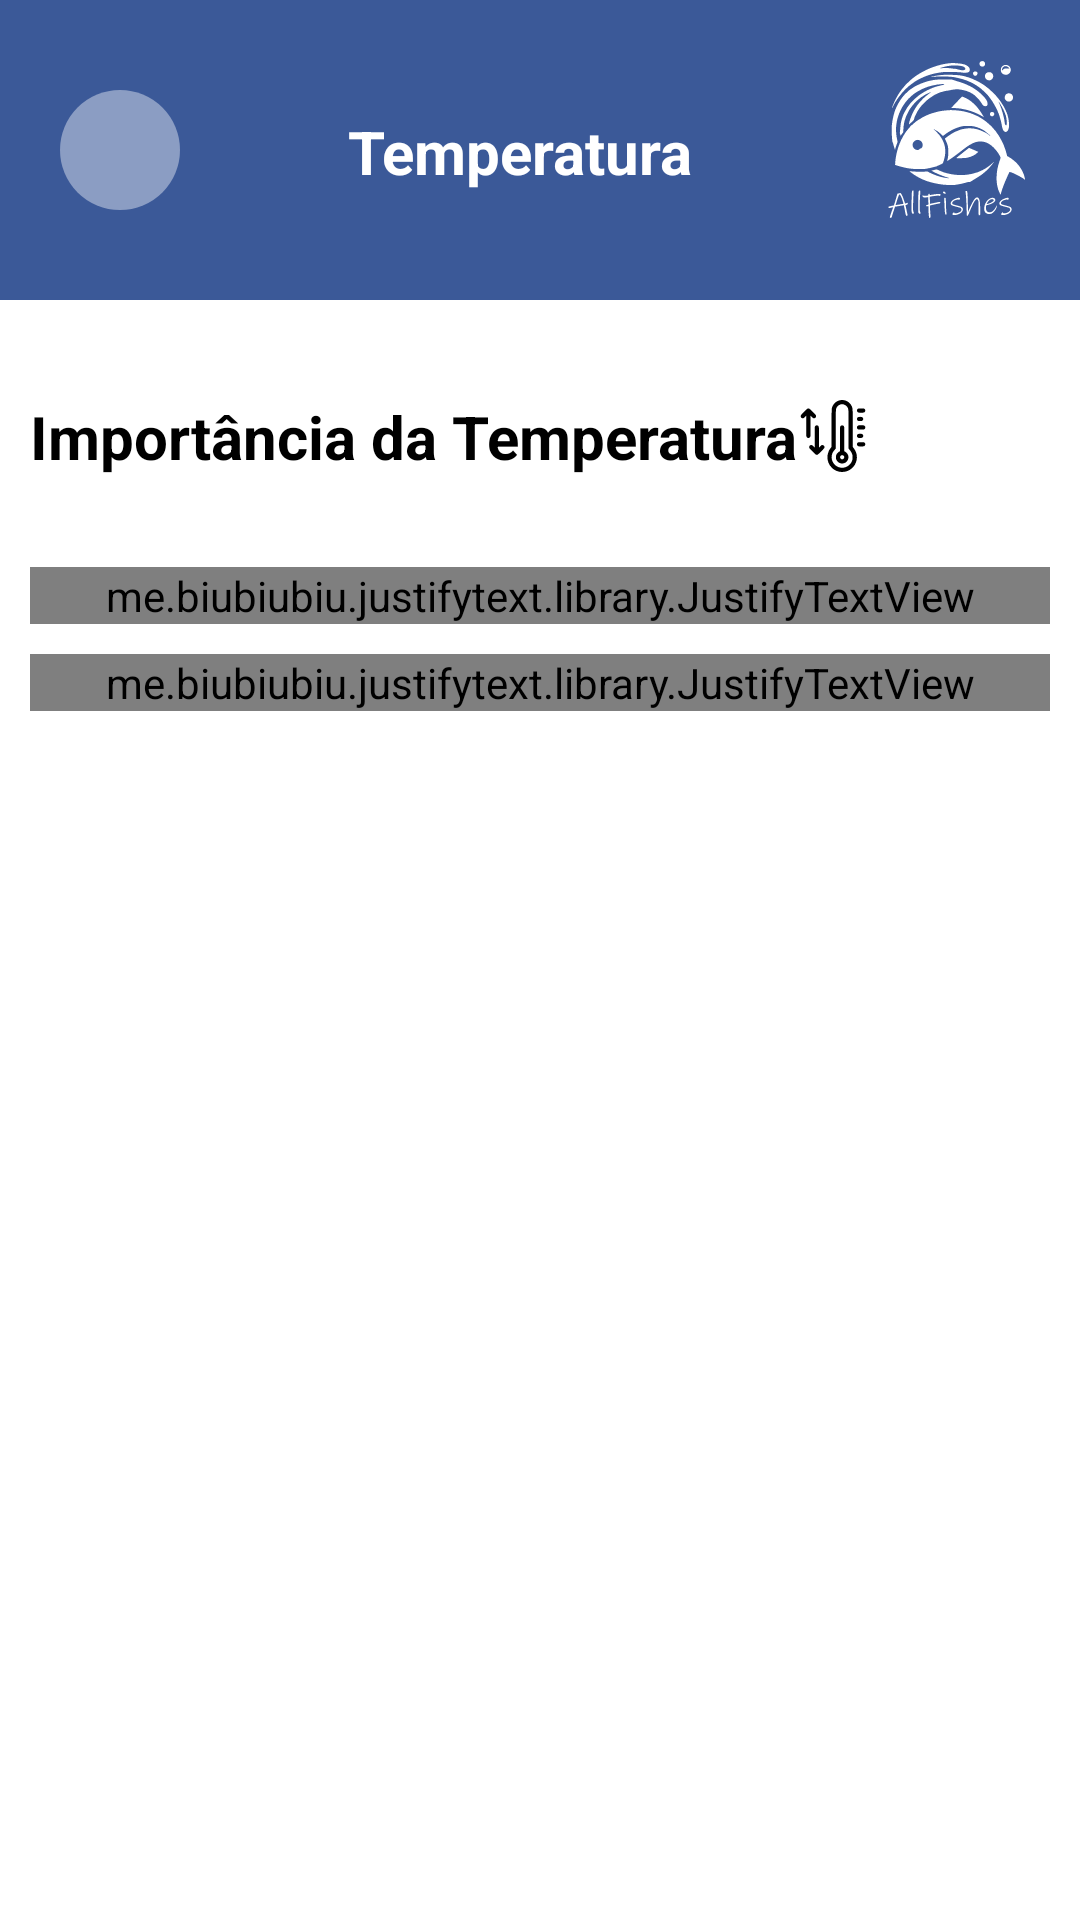

Produce the Android XML layout that renders to this screen, including the resource entries it uses.
<!-- AndroidManifest.xml: application theme Theme.Splash -->
<!-- res/layout/activity_tela_temp.xml -->
<?xml version="1.0" encoding="utf-8"?>
<androidx.constraintlayout.widget.ConstraintLayout xmlns:android="http://schemas.android.com/apk/res/android"
    xmlns:app="http://schemas.android.com/apk/res-auto"
    xmlns:tools="http://schemas.android.com/tools"
    android:layout_width="match_parent"
    android:layout_height="match_parent"
    tools:context=".TelaTemp"
    android:background="@color/white">

    <androidx.constraintlayout.widget.ConstraintLayout
        android:id="@+id/constraintLayout"
        android:layout_width="match_parent"
        android:layout_height="wrap_content"
        android:background="@color/blue"
        tools:ignore="MissingConstraints">

        <View
            android:id="@+id/btnVoltarHome"
            android:layout_width="40dp"
            android:layout_height="40dp"
            android:layout_marginStart="20dp"
            android:layout_marginTop="30dp"
            android:layout_marginBottom="30dp"
            android:background="@drawable/container_circulo"
            app:layout_constraintBottom_toBottomOf="parent"
            app:layout_constraintStart_toStartOf="parent"
            app:layout_constraintTop_toTopOf="parent" />

        <ImageView
            android:layout_width="wrap_content"
            android:layout_height="wrap_content"
            android:layout_marginStart="20dp"
            android:src="@drawable/ic_seta2"
            app:layout_constraintBottom_toBottomOf="@id/btnVoltarHome"
            app:layout_constraintEnd_toEndOf="@id/btnVoltarHome"
            app:layout_constraintStart_toStartOf="parent"
            app:layout_constraintTop_toTopOf="@+id/btnVoltarHome" />

        <TextView
            android:layout_width="wrap_content"
            android:layout_height="wrap_content"
            android:layout_marginStart="116dp"
            android:layout_marginBottom="36dp"
            android:text="Temperatura"
            android:textColor="@color/white"
            android:textSize="20sp"
            android:textStyle="bold"
            app:layout_constraintBottom_toBottomOf="parent"
            app:layout_constraintStart_toStartOf="parent" />

        <ImageView
            android:layout_width="80dp"
            android:layout_height="80dp"
            android:layout_marginStart="216dp"
            android:layout_marginTop="4dp"
            android:src="@drawable/ic_allfishes"
            app:layout_constraintStart_toEndOf="@id/btnVoltarHome"
            app:layout_constraintTop_toTopOf="parent" />
    </androidx.constraintlayout.widget.ConstraintLayout>

    <TextView
        android:id="@+id/textView"
        android:layout_width="wrap_content"
        android:layout_height="wrap_content"
        android:layout_marginStart="10dp"
        android:layout_marginTop="132dp"
        android:drawableRight="@drawable/ic_tempblack"
        android:text="Importância da Temperatura"
        android:textColor="@color/black"
        android:textSize="20sp"
        android:textStyle="bold"
        app:layout_constraintStart_toStartOf="parent"
        app:layout_constraintTop_toTopOf="@+id/constraintLayout" />

    <me.biubiubiu.justifytext.library.JustifyTextView
        android:id="@+id/textView2"
        android:layout_width="match_parent"
        android:layout_height="wrap_content"
        android:layout_marginStart="10dp"
        android:layout_marginTop="30dp"
        android:layout_marginEnd="10dp"
        android:text="A principal função da temperatura é regular o metabolismo dos peixes e organismos do aquário. Em aquários de água salgada a temperatura entre 24ºC e 28ºC consegue manter um ambiente agradável para a maioria dos animais que vivem em aquários."
        android:textColor="@color/black"
        android:textSize="16sp"
        app:layout_constraintEnd_toEndOf="parent"
        app:layout_constraintStart_toStartOf="parent"
        app:layout_constraintTop_toBottomOf="@+id/textView" />

    <me.biubiubiu.justifytext.library.JustifyTextView
        android:id="@+id/textView3"
        android:layout_width="match_parent"
        android:layout_height="wrap_content"
        android:layout_marginStart="10dp"
        android:layout_marginTop="10dp"
        android:layout_marginEnd="10dp"
        android:text="Verifique seus peixes registrados, para saber qual a melhor temperatura para deles. Recomendamos uma temperatura entre 20 a 27 graus celsius como padrão no aquário."
        android:textColor="@color/black"
        android:textSize="16sp"
        app:layout_constraintEnd_toEndOf="parent"
        app:layout_constraintStart_toStartOf="parent"
        app:layout_constraintTop_toBottomOf="@+id/textView2" />

</androidx.constraintlayout.widget.ConstraintLayout>
<!-- resources referenced by this layout -->
<resources>
  <color name="black">#FF000000</color>
  <color name="blue">#3b5998</color>
  <color name="white">#FFFFFFFF</color>
  <!-- drawable container_circulo (drawable) -->
  <?xml version="1.0" encoding="utf-8"?>
  <shape xmlns:android="http://schemas.android.com/apk/res/android"
      android:shape="oval">
  
      <solid android:color="@color/blue_white"/>
  
  
  </shape>
  <!-- drawable ic_allfishes: vector/xml drawable (drawable, 18887 chars, omitted) -->
  <!-- drawable ic_tempblack: vector/xml drawable (drawable, 4008 chars, omitted) -->
  <style name="Theme.Splash" parent="Theme.MaterialComponents.DayNight.NoActionBar">
          <item name="android:statusBarColor">@color/blue</item>
          <item name="android:windowBackground">@drawable/splash_bg</item>
  
      </style>
  <color name="blue_white">#8b9dc3</color>
  <!-- drawable splash_bg (drawable) -->
  <?xml version="1.0" encoding="utf-8"?>
  <layer-list xmlns:android="http://schemas.android.com/apk/res/android">
  
      <item android:drawable="@color/blue" />
      <item>
          <bitmap
              android:gravity="center"
              android:src="@drawable/peixe"
              />
      </item>
  </layer-list>
  <!-- drawable peixe: png bitmap (drawable, 360483 bytes) -->
</resources>
